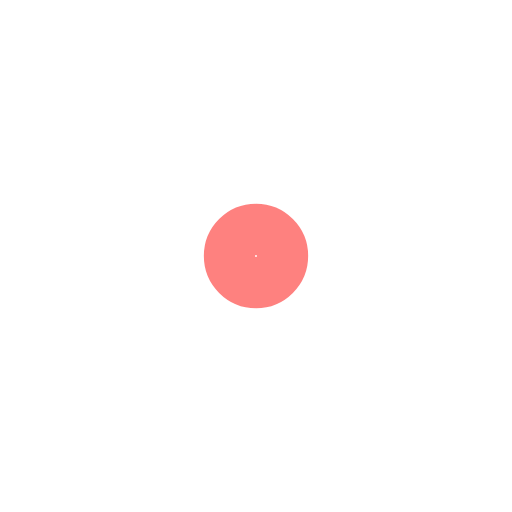
t = 0.00 s
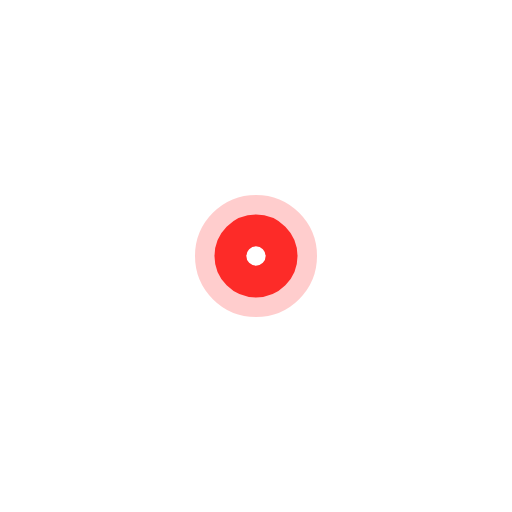
t = 0.25 s
t = 0.50 s: frame unchanged from t = 0.00 s, image omitted
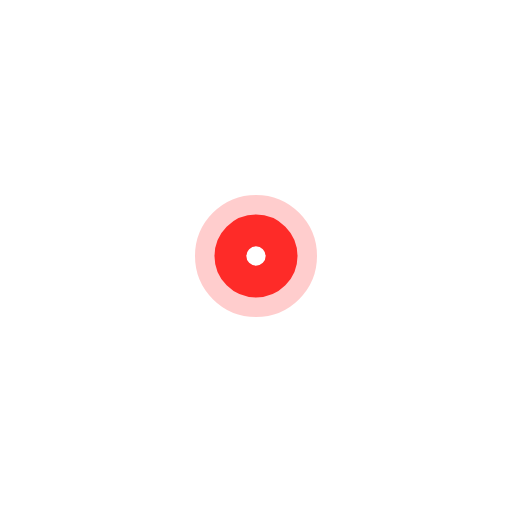
t = 0.75 s

The animated SVG that drew these frames (rendered in a browser with its animation timeline set to each time). Animation: 4 SMIL elements (animate=4); one cycle of 1.00 s, repeats indefinitely.

<svg width="200px"  height="200px"  xmlns="http://www.w3.org/2000/svg" viewBox="0 0 100 100" preserveAspectRatio="xMidYMid" class="lds-ripple" style="background: none;"><circle cx="50" cy="50" r="2.64754" fill="none" ng-attr-stroke="{{config.c1}}" ng-attr-stroke-width="{{config.width}}" stroke="#fd0400" stroke-width="10"><animate attributeName="r" calcMode="spline" values="0;8" keyTimes="0;1" dur="1" keySplines="0 0.2 0.8 1" begin="-0.5s" repeatCount="indefinite"></animate><animate attributeName="opacity" calcMode="spline" values="1;0" keyTimes="0;1" dur="1" keySplines="0.2 0 0.8 1" begin="-0.5s" repeatCount="indefinite"></animate></circle><circle cx="50" cy="50" r="6.57178" fill="none" ng-attr-stroke="{{config.c2}}" ng-attr-stroke-width="{{config.width}}" stroke="#fd0400" stroke-width="10"><animate attributeName="r" calcMode="spline" values="0;8" keyTimes="0;1" dur="1" keySplines="0 0.2 0.8 1" begin="0s" repeatCount="indefinite"></animate><animate attributeName="opacity" calcMode="spline" values="1;0" keyTimes="0;1" dur="1" keySplines="0.2 0 0.8 1" begin="0s" repeatCount="indefinite"></animate></circle></svg>
